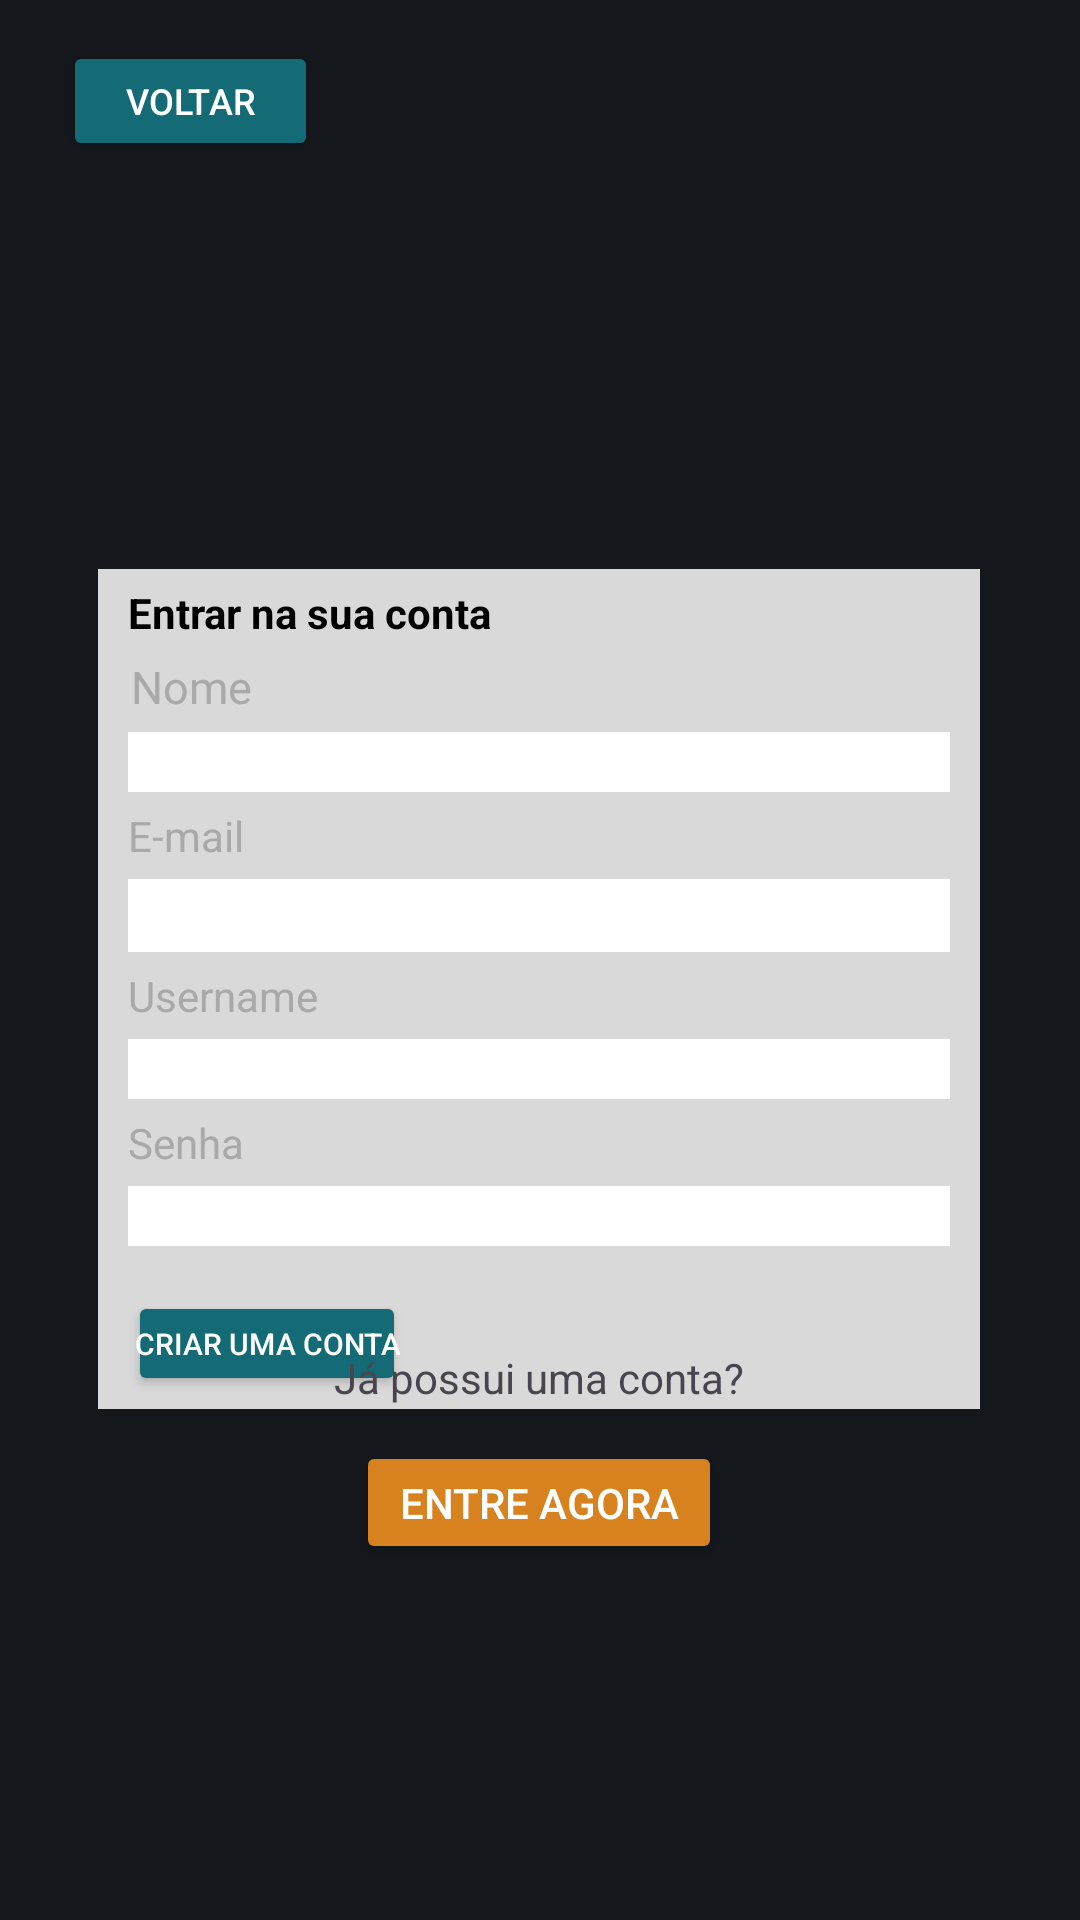

Produce the Android XML layout that renders to this screen, including the resource entries it uses.
<!-- AndroidManifest.xml: application theme Theme.LibreflixApp -->
<!-- res/layout/activity_tela_cadastro.xml -->
<?xml version="1.0" encoding="utf-8"?>
<androidx.constraintlayout.widget.ConstraintLayout xmlns:android="http://schemas.android.com/apk/res/android"
    xmlns:tools="http://schemas.android.com/tools"
    android:layout_width="match_parent"
    android:layout_height="match_parent"
    xmlns:app="http://schemas.android.com/apk/res-auto"
    android:background="#14181C"
    android:id="@+id/main">

    <LinearLayout

        android:id="@+id/linearLayout"
        android:layout_width="294dp"
        android:layout_height="280dp"
        android:layout_marginTop="183dp"
        android:background="#D9D9D9"
        android:orientation="vertical"
        app:cornerRadius="5dp"
        app:layout_constraintBottom_toBottomOf="parent"
        app:layout_constraintEnd_toEndOf="parent"
        app:layout_constraintHorizontal_bias="0.495"
        app:layout_constraintStart_toStartOf="parent"
        app:layout_constraintTop_toTopOf="parent"
        app:layout_constraintVertical_bias="0.037">

        <TextView
            android:id="@+id/textView2"
            android:layout_width="match_parent"
            android:layout_height="wrap_content"
            android:layout_marginTop="5dp"
            android:layout_marginBottom="5dp"
            android:text="   Entrar na sua conta"
            android:textColor="@color/black"
            android:textStyle="bold" />

        <TextView
            android:id="@+id/textView3"
            android:layout_width="match_parent"
            android:layout_height="wrap_content"
            android:text="   Nome"
            android:textColor="#A9A9A9"
            android:textSize="15dp" />

        <EditText
            android:id="@+id/editTextTextNome"
            android:layout_width="match_parent"
            android:layout_height="20dp"
            android:layout_marginLeft="10dp"
            android:layout_marginTop="5dp"
            android:layout_marginRight="10dp"
            android:background="@color/white" />

        <TextView
            android:id="@+id/textView4"
            android:layout_width="match_parent"
            android:layout_height="wrap_content"
            android:layout_marginTop="5dp"
            android:text="   E-mail"
            android:textColor="#A9A9A9" />

        <EditText
            android:id="@+id/editTextTextEmailAddress"
            android:layout_width="match_parent"
            android:layout_height="wrap_content"
            android:layout_marginLeft="10dp"
            android:layout_marginTop="5dp"
            android:layout_marginRight="10dp"
            android:background="@color/white"
            android:ems="10"
            android:inputType="textEmailAddress" />

        <TextView
            android:id="@+id/textView5"
            android:layout_width="match_parent"
            android:layout_height="wrap_content"
            android:layout_marginTop="5dp"
            android:text="   Username"
            android:textColor="#A9A9A9" />

        <EditText
            android:id="@+id/editTextTextUsername"
            android:layout_width="match_parent"
            android:layout_height="20dp"
            android:layout_marginLeft="10dp"
            android:layout_marginTop="5dp"
            android:layout_marginRight="10dp"
            android:background="@color/white" />

        <TextView
            android:id="@+id/textView6"
            android:layout_width="match_parent"
            android:layout_height="wrap_content"
            android:layout_marginTop="5dp"
            android:text="   Senha"
            android:textColor="#A9A9A9" />

        <EditText
            android:id="@+id/editTextTextSenha"
            android:layout_width="match_parent"
            android:layout_height="20dp"
            android:layout_marginLeft="10dp"
            android:layout_marginTop="5dp"
            android:layout_marginRight="10dp"
            android:background="@color/white" />

        <Button
            android:id="@+id/button2"
            android:layout_width="wrap_content"
            android:layout_height="35dp"
            android:layout_marginLeft="10dp"
            android:layout_marginTop="15dp"
            android:backgroundTint="#156B75"
            android:paddingLeft="2dp"
            android:paddingRight="2dp"
            android:text="Criar uma conta"
            android:textColor="@color/white"
            android:textSize="10dp"
            app:cornerRadius="5dp"
            tools:layout_editor_absoluteX="100dp"
            tools:layout_editor_absoluteY="481dp" />

    </LinearLayout>

    <Button
        android:id="@+id/button"
        android:layout_width="122dp"
        android:layout_height="41dp"
        android:backgroundTint="#D7821E"
        android:text="Entre agora"
        android:textColor="@color/white"
        app:cornerRadius="5dp"
        app:layout_constraintBottom_toBottomOf="parent"
        app:layout_constraintEnd_toEndOf="parent"
        app:layout_constraintHorizontal_bias="0.498"
        app:layout_constraintStart_toStartOf="parent"
        app:layout_constraintTop_toTopOf="parent"
        app:layout_constraintVertical_bias="0.802" />

    <TextView
        android:id="@+id/textView"
        android:layout_width="206dp"
        android:layout_height="29dp"
        android:text="Já possui uma conta?"
        android:textAlignment="center"
        app:layout_constraintBottom_toBottomOf="parent"
        app:layout_constraintEnd_toEndOf="parent"
        app:layout_constraintHorizontal_bias="0.497"
        app:layout_constraintStart_toStartOf="parent"
        app:layout_constraintTop_toTopOf="parent"
        app:layout_constraintVertical_bias="0.736" />

    <Button
        android:id="@+id/button7"
        android:layout_width="85dp"
        android:layout_height="40dp"
        android:backgroundTint="#156B75"
        android:text="Voltar"
        android:textColor="@color/white"
        android:textSize="12dp"
        app:cornerRadius="5dp"
        app:layout_constraintBottom_toBottomOf="parent"
        app:layout_constraintEnd_toEndOf="parent"
        app:layout_constraintHorizontal_bias="0.076"
        app:layout_constraintStart_toStartOf="parent"
        app:layout_constraintTop_toTopOf="parent"
        app:layout_constraintVertical_bias="0.023" />

</androidx.constraintlayout.widget.ConstraintLayout>
<!-- resources referenced by this layout -->
<resources>
  <color name="black">#FF000000</color>
  <color name="white">#FFFFFFFF</color>
  <style name="Theme.LibreflixApp" parent="Base.Theme.LibreflixApp" />
  <style name="Base.Theme.LibreflixApp" parent="Theme.Material3.DayNight.NoActionBar">
          
          
      </style>
</resources>
